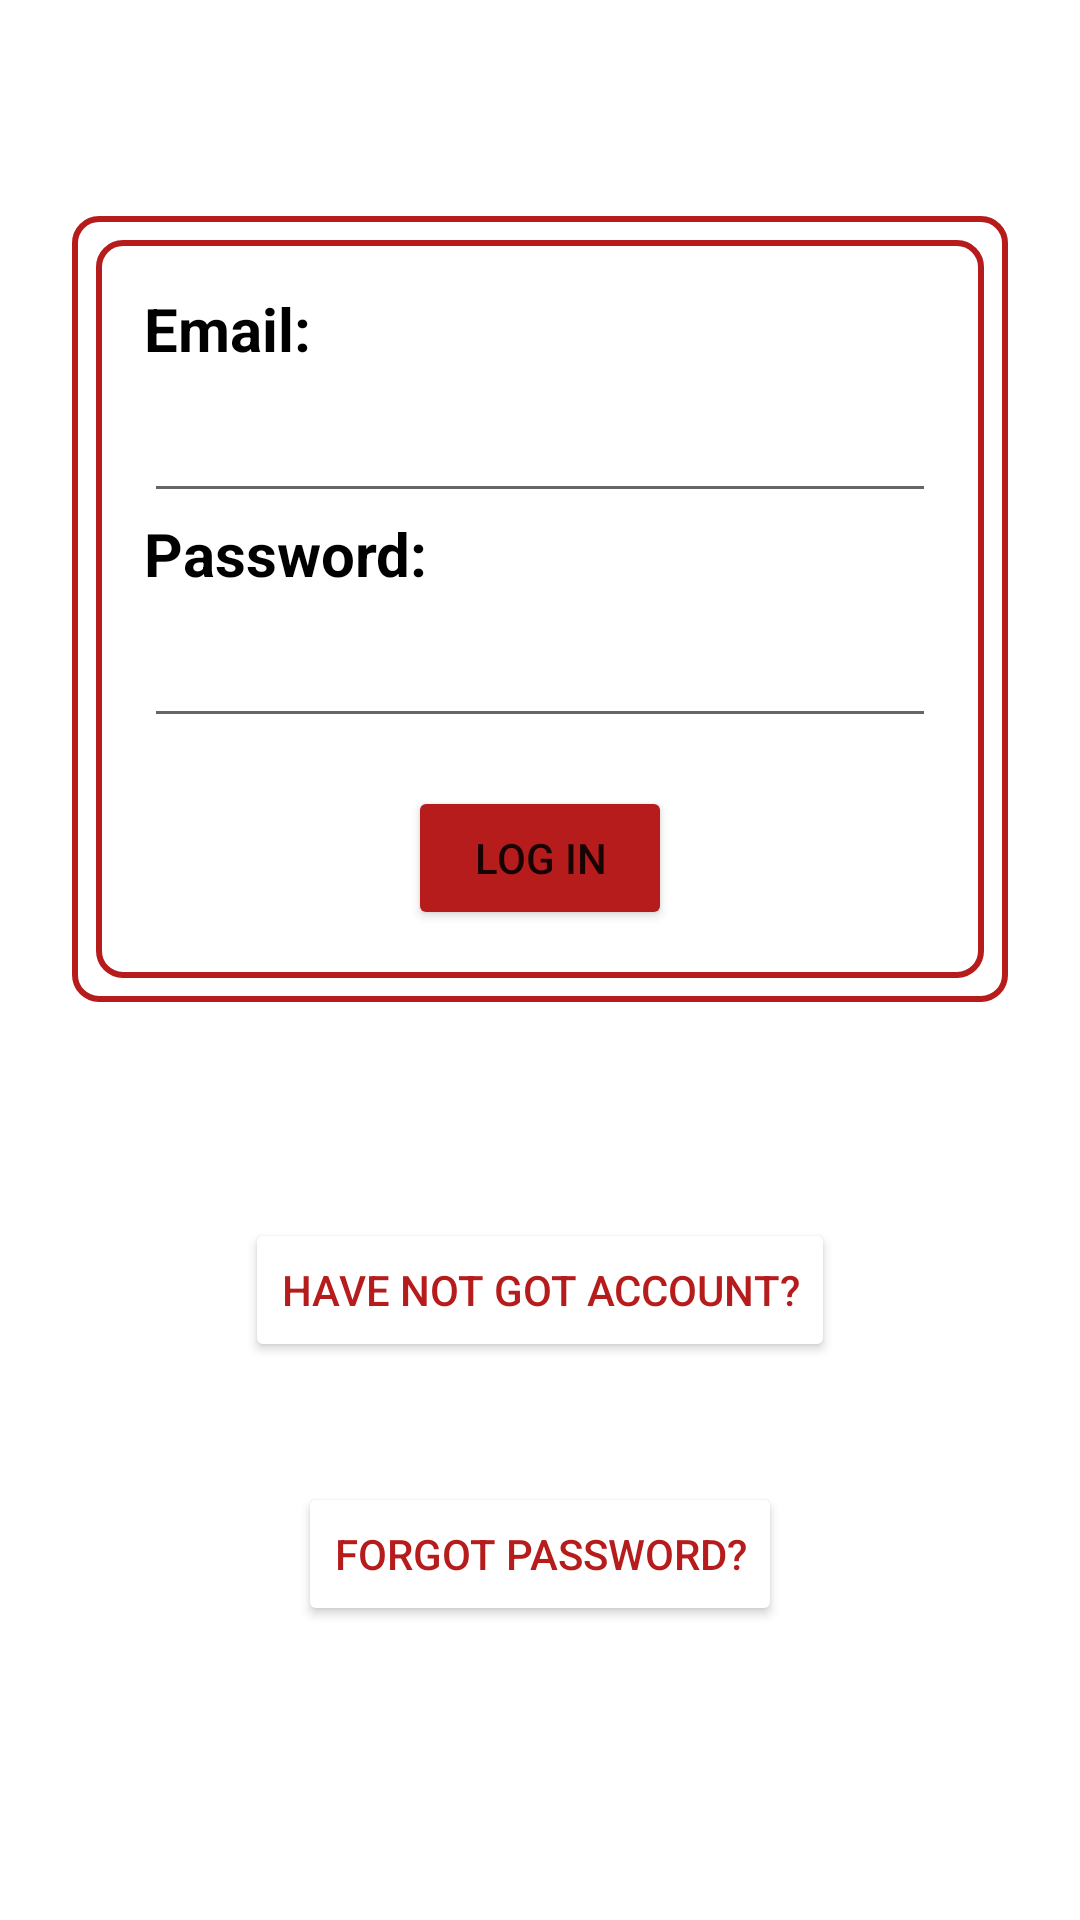

Layout XML and referenced resources for this Android screen:
<!-- AndroidManifest.xml: application theme Theme.BestCatPhotos -->
<!-- res/layout/fragment_log_in.xml -->
<?xml version="1.0" encoding="utf-8"?>
<androidx.constraintlayout.widget.ConstraintLayout xmlns:android="http://schemas.android.com/apk/res/android"
    xmlns:app="http://schemas.android.com/apk/res-auto"
    xmlns:tools="http://schemas.android.com/tools"
    android:layout_width="match_parent"
    android:layout_height="match_parent"
    android:padding="16dp"
    tools:context=".view.LogInFragment">

    <androidx.constraintlayout.widget.ConstraintLayout
        android:id="@+id/log_in_layout"
        android:layout_width="match_parent"
        android:layout_height="wrap_content"
        android:padding="32dp"
        android:layout_marginTop="48dp"
        android:background="@drawable/log_in_margin"
        app:layout_constraintLeft_toLeftOf="parent"
        app:layout_constraintTop_toTopOf="parent">

        <TextView
            android:id="@+id/email_tv"
            android:layout_width="match_parent"
            android:layout_height="wrap_content"
            android:text="Email:"
            android:textColor="@color/black"
            android:textSize="20dp"
            android:textStyle="bold"
            app:layout_constraintLeft_toLeftOf="parent"
            app:layout_constraintTop_toTopOf="parent" />

        <EditText
            android:id="@+id/email_et"
            android:layout_width="match_parent"
            android:layout_height="48dp"
            android:textColor="@color/black"
            android:textSize="20dp"
            app:layout_constraintLeft_toLeftOf="parent"
            app:layout_constraintTop_toBottomOf="@id/email_tv" />

        <TextView
            android:id="@+id/password_tv"
            android:layout_width="match_parent"
            android:layout_height="wrap_content"
            android:text="Password:"
            android:textColor="@color/black"
            android:textSize="20dp"
            android:textStyle="bold"
            app:layout_constraintLeft_toLeftOf="parent"
            app:layout_constraintTop_toBottomOf="@id/email_et" />

        <EditText
            android:id="@+id/password_et"
            android:layout_width="match_parent"
            android:layout_height="48dp"
            android:password="true"
            android:textColor="@color/black"
            android:textSize="20dp"
            app:layout_constraintLeft_toLeftOf="parent"
            app:layout_constraintTop_toBottomOf="@id/password_tv" />

        <Button
            android:layout_width="wrap_content"
            android:layout_height="wrap_content"
            android:backgroundTint="@color/red_900"
            android:text="Log In"
            android:layout_marginTop="16dp"
            android:id="@+id/log_in_button"
            app:layout_constraintLeft_toLeftOf="parent"
            app:layout_constraintRight_toRightOf="parent"
            app:layout_constraintTop_toBottomOf="@id/password_et"/>

    </androidx.constraintlayout.widget.ConstraintLayout>

    <Button
        android:layout_width="wrap_content"
        android:layout_height="wrap_content"
        android:textColor="@color/red_900"
        android:backgroundTint="@color/white"
        android:text="Have not got account?"
        android:id="@+id/to_sign_up"
        android:layout_marginTop="64dp"
        app:layout_constraintLeft_toLeftOf="parent"
        app:layout_constraintRight_toRightOf="parent"
        app:layout_constraintTop_toBottomOf="@id/log_in_layout"/>

    <Button
        android:layout_width="wrap_content"
        android:layout_height="wrap_content"
        android:textColor="@color/red_900"
        android:backgroundTint="@color/white"
        android:text="Forgot password?"
        android:id="@+id/forgot_password_button"
        android:layout_marginTop="40dp"
        app:layout_constraintLeft_toLeftOf="parent"
        app:layout_constraintRight_toRightOf="parent"
        app:layout_constraintTop_toBottomOf="@id/to_sign_up"/>

</androidx.constraintlayout.widget.ConstraintLayout>
<!-- resources referenced by this layout -->
<resources>
  <color name="black">#FF000000</color>
  <color name="red_900">#b71c1c</color>
  <color name="white">#FFFFFFFF</color>
  <!-- drawable log_in_margin (drawable) -->
  <?xml version="1.0" encoding="utf-8"?>
  <layer-list xmlns:android="http://schemas.android.com/apk/res/android">
      <item >
  <inset xmlns:android="http://schemas.android.com/apk/res/android"
      android:inset="8dp">
      <shape android:shape="rectangle">
  
          <solid android:color="@color/white" />
          <stroke
              android:width="2dp"
              android:color="@color/red_900" />
          <corners android:radius="8dp" />
      </shape>
  </inset>
      </item>
      <item >
          <inset xmlns:android="http://schemas.android.com/apk/res/android"
              android:inset="8dp">
              <shape android:shape="rectangle">
  
                  <solid android:color="@color/white" />
                  <stroke
                      android:width="2dp"
                      android:color="@color/red_900" />
                  <corners android:radius="8dp" />
              </shape>
          </inset>
      </item>
  </layer-list>
  <style name="Theme.BestCatPhotos" parent="Theme.MaterialComponents.DayNight.DarkActionBar">
          
          <item name="colorPrimary">@color/brown_800</item>
          <item name="colorPrimaryVariant">@color/brown_800_dark</item>
          <item name="colorOnPrimary">@color/white</item>
          
          <item name="colorSecondary">@color/lime_900_dark</item>
          <item name="colorSecondaryVariant">@color/lime_900</item>
          <item name="colorOnSecondary">@color/white</item>
          
          <item name="android:statusBarColor" tools:targetApi="l">?attr/colorPrimaryVariant</item>
          
      </style>
  <color name="brown_800">#4e342e</color>
  <color name="brown_800_dark">#260e04</color>
  <color name="lime_900_dark">#524c00</color>
  <color name="lime_900">#827717</color>
</resources>
